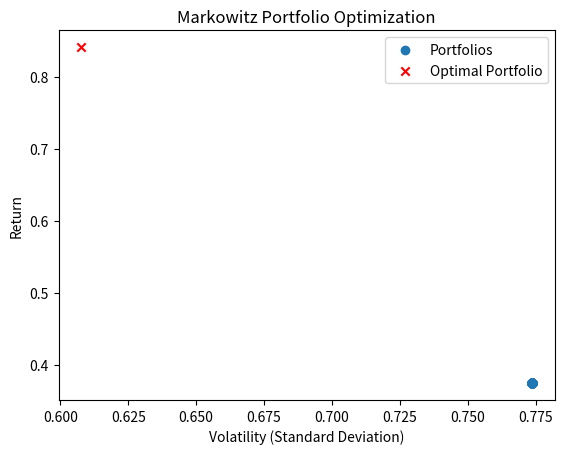

Generate this figure with matplotlib:
import numpy as np
import pandas as pd
import matplotlib.pyplot as plt
from scipy.optimize import minimize

# Function to calculate portfolio return and standard deviation


def calculate_portfolio_stats(weights, mean_returns, cov_matrix):
    portfolio_return = np.dot(weights, mean_returns)
    portfolio_std_dev = np.sqrt(np.dot(weights.T, np.dot(cov_matrix, weights)))
    return portfolio_return, portfolio_std_dev


# Generate random data for demonstration
np.random.seed(42)
num_assets = 3
mean_returns = np.random.rand(num_assets)
cov_matrix = np.random.rand(num_assets, num_assets)

# Define objective function for optimization


def objective(weights, mean_returns, cov_matrix):
    portfolio_return, portfolio_std_dev = calculate_portfolio_stats(
        weights, mean_returns, cov_matrix)
    return portfolio_std_dev


# Define constraints
constraints = ({'type': 'eq', 'fun': lambda weights: np.sum(weights) - 1})

# Define bounds for weights (0 to 1)
bounds = tuple((0, 1) for asset in range(num_assets))

# Initial guess for weights
initial_weights = np.ones(num_assets) / num_assets

# Optimize using scipy's minimize function
result = minimize(objective, initial_weights, (mean_returns, cov_matrix),
                  method='SLSQP', bounds=bounds, constraints=constraints)

# Extract optimized weights
optimized_weights = result.x

# Generate portfolios for the Markowitz Frontier
returns = []
volatilities = []
for ret in np.linspace(0.05, 0.2, num=100):
    constraints = ({'type': 'eq', 'fun': lambda weights: np.sum(weights) - 1},
                   {'type': 'eq', 'fun': lambda weights: calculate_portfolio_stats(weights, mean_returns, cov_matrix)[0] - ret})

    result = minimize(objective, initial_weights, (mean_returns, cov_matrix),
                      method='SLSQP', bounds=bounds, constraints=constraints)

    weights = result.x
    portfolio_return, portfolio_std_dev = calculate_portfolio_stats(
        weights, mean_returns, cov_matrix)
    returns.append(portfolio_return)
    volatilities.append(portfolio_std_dev)

# Plot the Markowitz Frontier
plt.scatter(volatilities, returns, marker='o', label='Portfolios')
plt.scatter(optimized_weights @ mean_returns, optimized_weights @
            np.sqrt(np.diag(cov_matrix)), marker='x', color='r', label='Optimal Portfolio')
plt.title('Markowitz Portfolio Optimization')
plt.xlabel('Volatility (Standard Deviation)')
plt.ylabel('Return')
plt.legend()
plt.show()
